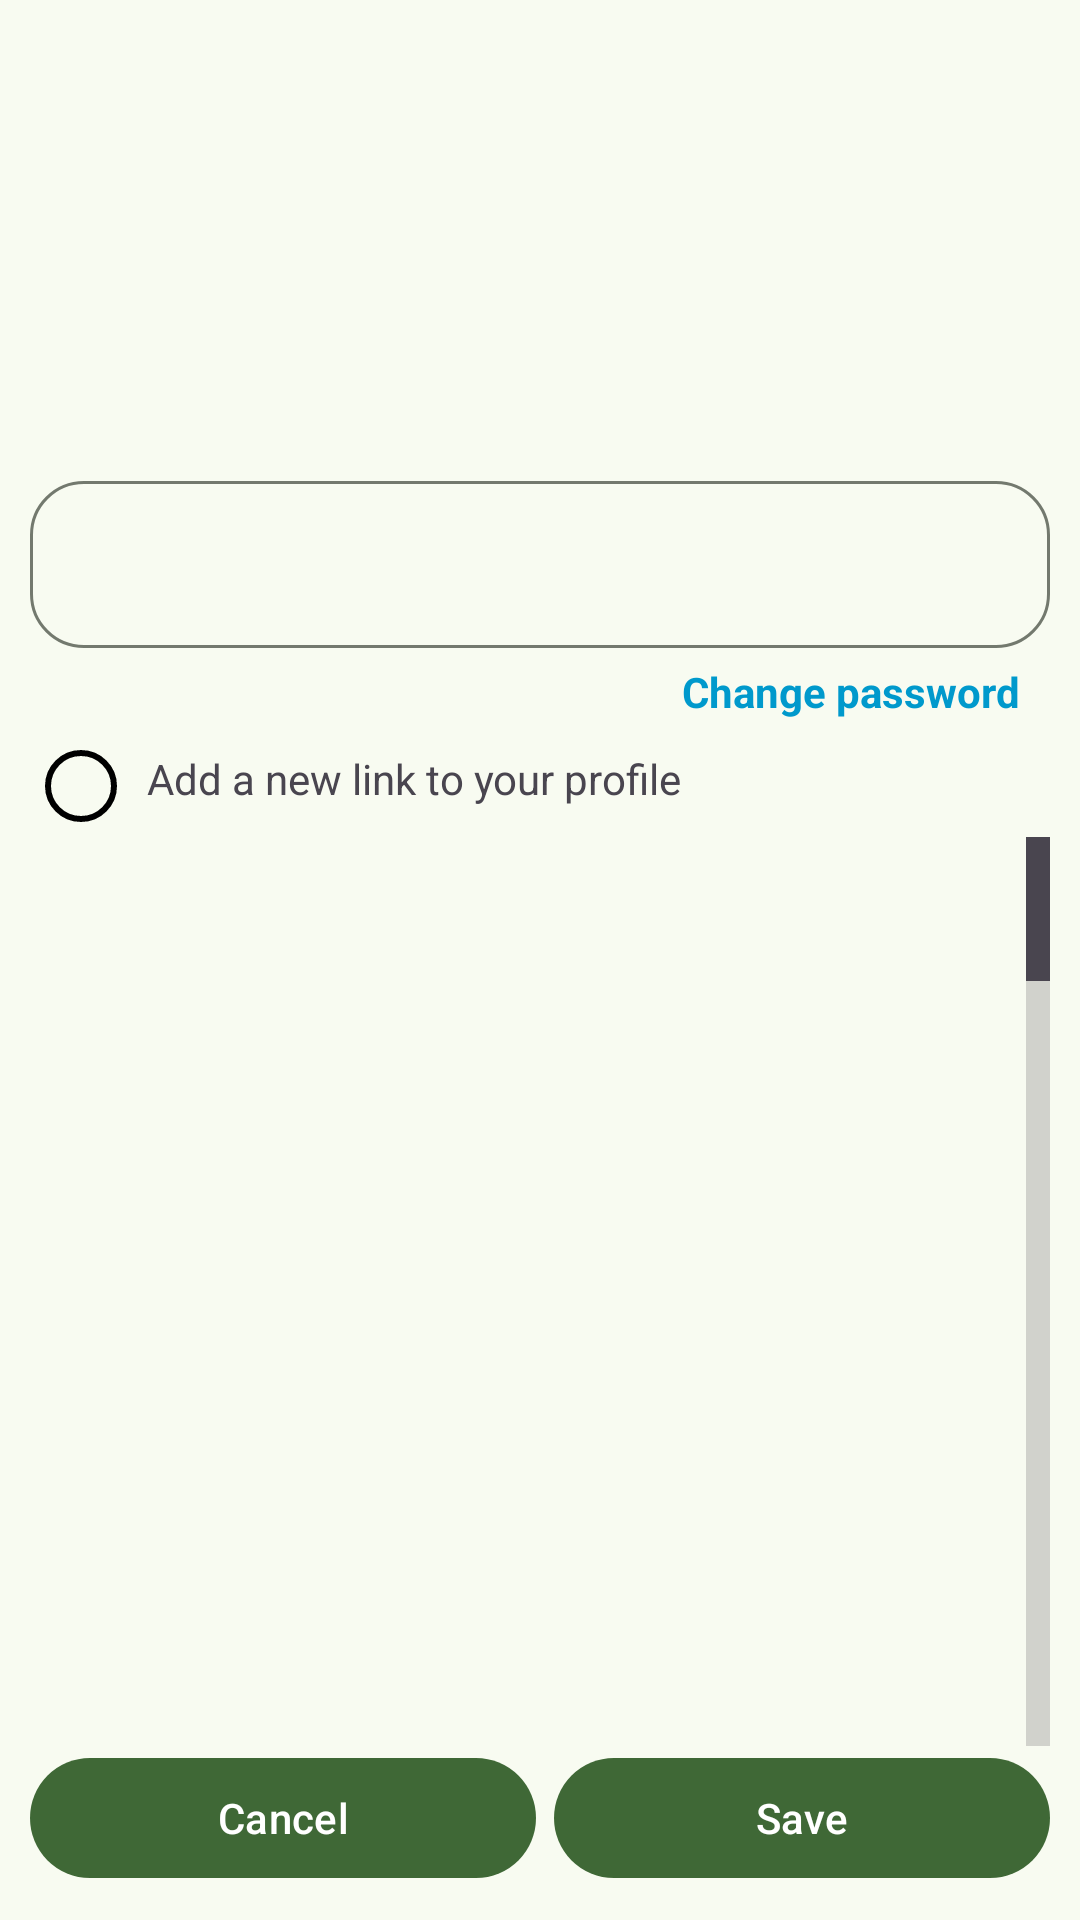

Write the Android layout XML for this screen, with the resource values it uses.
<!-- AndroidManifest.xml: application theme AppTheme -->
<!-- res/layout/fragment_personal_info.xml -->
<?xml version="1.0" encoding="utf-8"?>
<androidx.constraintlayout.widget.ConstraintLayout xmlns:android="http://schemas.android.com/apk/res/android"
                                                   xmlns:app="http://schemas.android.com/apk/res-auto"
                                                   xmlns:tools="http://schemas.android.com/tools"
                                                   android:layout_width="match_parent"
                                                   android:layout_height="match_parent">

    <androidx.constraintlayout.widget.ConstraintLayout
            android:layout_width="match_parent"
            android:layout_height="0dp"
            android:padding="10dp"
            app:layout_constraintBottom_toBottomOf="parent"
            app:layout_constraintTop_toTopOf="parent">

        <ImageView
                android:layout_marginTop="30dp"
                android:id="@+id/imageView"
                android:layout_width="100dp"
                android:layout_height="100dp"
                android:scaleType="fitEnd"
                app:layout_constraintEnd_toEndOf="parent"
                app:layout_constraintStart_toStartOf="parent"
                app:layout_constraintTop_toTopOf="parent"/>

        <LinearLayout
                android:paddingTop="15dp"
                android:id="@+id/container_layout"
                android:layout_width="match_parent"
                android:layout_height="0dp"
                android:orientation="vertical"
                android:spacing="16dp"
                app:layout_constraintTop_toBottomOf="@id/imageView"
                tools:layout_editor_absoluteX="10dp">

            
            <com.google.android.material.textfield.TextInputLayout
                    android:layout_width="match_parent"
                    android:layout_height="wrap_content"
                    android:hint="@null"
                    app:boxCornerRadiusBottomEnd="18dp"
                    app:boxCornerRadiusBottomStart="18dp"
                    app:boxCornerRadiusTopEnd="18dp"
                    app:boxCornerRadiusTopStart="18dp">

                <com.google.android.material.textfield.TextInputEditText
                        android:id="@+id/username_edit_text"
                        android:layout_width="match_parent"
                        android:layout_height="wrap_content"/>
            </com.google.android.material.textfield.TextInputLayout>

            <TextView
                    android:id="@+id/change_password"
                    android:textColor="@android:color/holo_blue_dark"
                    android:clickable="true"
                    android:focusable="true"
                    android:textStyle="bold"
                    android:layout_gravity="end"
                    android:layout_marginTop="5dp"
                    android:layout_marginEnd="10dp"
                    android:layout_marginBottom="5dp"
                    android:layout_width="wrap_content"
                    android:layout_height="wrap_content"
                    android:text="@string/change_password" />

            

            <LinearLayout
                    android:orientation="horizontal"
                    android:id="@+id/add_link"
                    android:layout_width="match_parent"
                    android:layout_height="wrap_content"
                    android:padding="5dp">

                <ImageView
                        android:layout_width="24dp"
                        android:layout_height="24dp"
                        android:background="@drawable/circle_border"
                        android:contentDescription="@string/add_link"
                        android:scaleType="centerCrop"
                        android:src="@drawable/add_24pm"/>

                <TextView
                        android:layout_width="0dp"
                        android:layout_height="wrap_content"
                        android:layout_marginStart="10dp"
                        android:layout_marginEnd="10dp"
                        android:layout_weight="1"
                        android:text="@string/add_link"/>
            </LinearLayout>
        </LinearLayout>

        <ListView
                android:id="@+id/links_list"
                app:layout_constraintTop_toBottomOf="@+id/container_layout"
                app:layout_constraintEnd_toEndOf="parent"
                app:layout_constraintStart_toStartOf="parent"
                app:layout_constraintBottom_toTopOf="@+id/linearLayout2"
                android:foregroundGravity="center"
                android:fastScrollEnabled="true"
                android:divider="@null"
                android:footerDividersEnabled="false"
                android:headerDividersEnabled="false"
                android:layout_height="0dp"
                android:layout_width="0dp" />

        <LinearLayout
                android:id="@+id/linearLayout2"
                android:layout_width="match_parent"
                android:layout_height="wrap_content"
                android:orientation="horizontal"
                app:layout_constraintBottom_toBottomOf="parent"
                tools:layout_editor_absoluteX="10dp">
            
            <com.google.android.material.button.MaterialButton
                    android:id="@+id/cancel_button"
                    android:layout_width="wrap_content"
                    android:layout_height="wrap_content"
                    android:layout_marginEnd="3dp"
                    android:layout_weight="1"
                    android:text="@string/abort"/>

            
            <com.google.android.material.button.MaterialButton
                    android:id="@+id/save_button"
                    android:layout_width="wrap_content"
                    android:layout_height="wrap_content"
                    android:layout_marginStart="3dp"
                    android:layout_weight="1"
                    android:text="@string/save"/>
        </LinearLayout>
    </androidx.constraintlayout.widget.ConstraintLayout>

</androidx.constraintlayout.widget.ConstraintLayout>
<!-- resources referenced by this layout -->
<resources>
  <!-- drawable circle_border (drawable) -->
  <?xml version="1.0" encoding="utf-8"?>
  <shape xmlns:android="http://schemas.android.com/apk/res/android">
      <solid android:color="@android:color/transparent" />
      <stroke
          android:width="2dp"
          android:color="@android:color/black" />
      <corners android:radius="12dp" />
  </shape>
  <string name="abort">Cancel</string>
  <string name="add_link">Add a new link to your profile</string>
  <string name="change_password">Change password</string>
  <string name="save">Save</string>
  <color name="md_theme_primary">#3F6836</color>
  <color name="md_theme_onPrimary">#FFFFFF</color>
  <color name="md_theme_primaryContainer">#C0EFB0</color>
  <color name="md_theme_onPrimaryContainer">#002200</color>
  <color name="md_theme_secondary">#54634D</color>
  <color name="md_theme_onSecondary">#FFFFFF</color>
  <color name="md_theme_secondaryContainer">#D7E8CD</color>
  <color name="md_theme_onSecondaryContainer">#121F0E</color>
  <color name="md_theme_tertiary">#386569</color>
  <color name="md_theme_onTertiary">#FFFFFF</color>
  <color name="md_theme_tertiaryContainer">#BCEBEE</color>
  <color name="md_theme_onTertiaryContainer">#002022</color>
  <color name="md_theme_error">#BA1A1A</color>
  <color name="md_theme_onError">#FFFFFF</color>
  <color name="md_theme_errorContainer">#FFDAD6</color>
  <color name="md_theme_onErrorContainer">#410002</color>
  <color name="md_theme_background">#F8FBF1</color>
  <color name="md_theme_onBackground">#191D17</color>
  <color name="md_theme_surface">#F8FBF1</color>
  <color name="md_theme_onSurface">#191D17</color>
  <color name="md_theme_surfaceVariant">#DFE4D7</color>
  <color name="md_theme_onSurfaceVariant">#43483F</color>
  <color name="md_theme_outline">#73796E</color>
  <color name="md_theme_outlineVariant">#C3C8BC</color>
  <color name="md_theme_inverseSurface">#2E322B</color>
  <color name="md_theme_inverseOnSurface">#EFF2E8</color>
  <color name="md_theme_inversePrimary">#A5D396</color>
  <color name="md_theme_primaryFixed">#C0EFB0</color>
  <color name="md_theme_onPrimaryFixed">#002200</color>
  <color name="md_theme_primaryFixedDim">#A5D396</color>
  <color name="md_theme_onPrimaryFixedVariant">#285020</color>
  <color name="md_theme_secondaryFixed">#D7E8CD</color>
  <color name="md_theme_onSecondaryFixed">#121F0E</color>
  <color name="md_theme_secondaryFixedDim">#BBCBB2</color>
  <color name="md_theme_onSecondaryFixedVariant">#3C4B37</color>
  <color name="md_theme_tertiaryFixed">#BCEBEE</color>
  <color name="md_theme_onTertiaryFixed">#002022</color>
  <color name="md_theme_tertiaryFixedDim">#A0CFD2</color>
  <color name="md_theme_onTertiaryFixedVariant">#1E4D50</color>
  <color name="md_theme_surfaceDim">#D8DBD2</color>
  <color name="md_theme_surfaceBright">#F8FBF1</color>
  <color name="md_theme_surfaceContainerLowest">#FFFFFF</color>
  <color name="md_theme_surfaceContainerLow">#F2F5EB</color>
  <color name="md_theme_surfaceContainer">#ECEFE5</color>
  <color name="md_theme_surfaceContainerHigh">#E6E9E0</color>
  <color name="md_theme_surfaceContainerHighest">#E1E4DA</color>
</resources>
